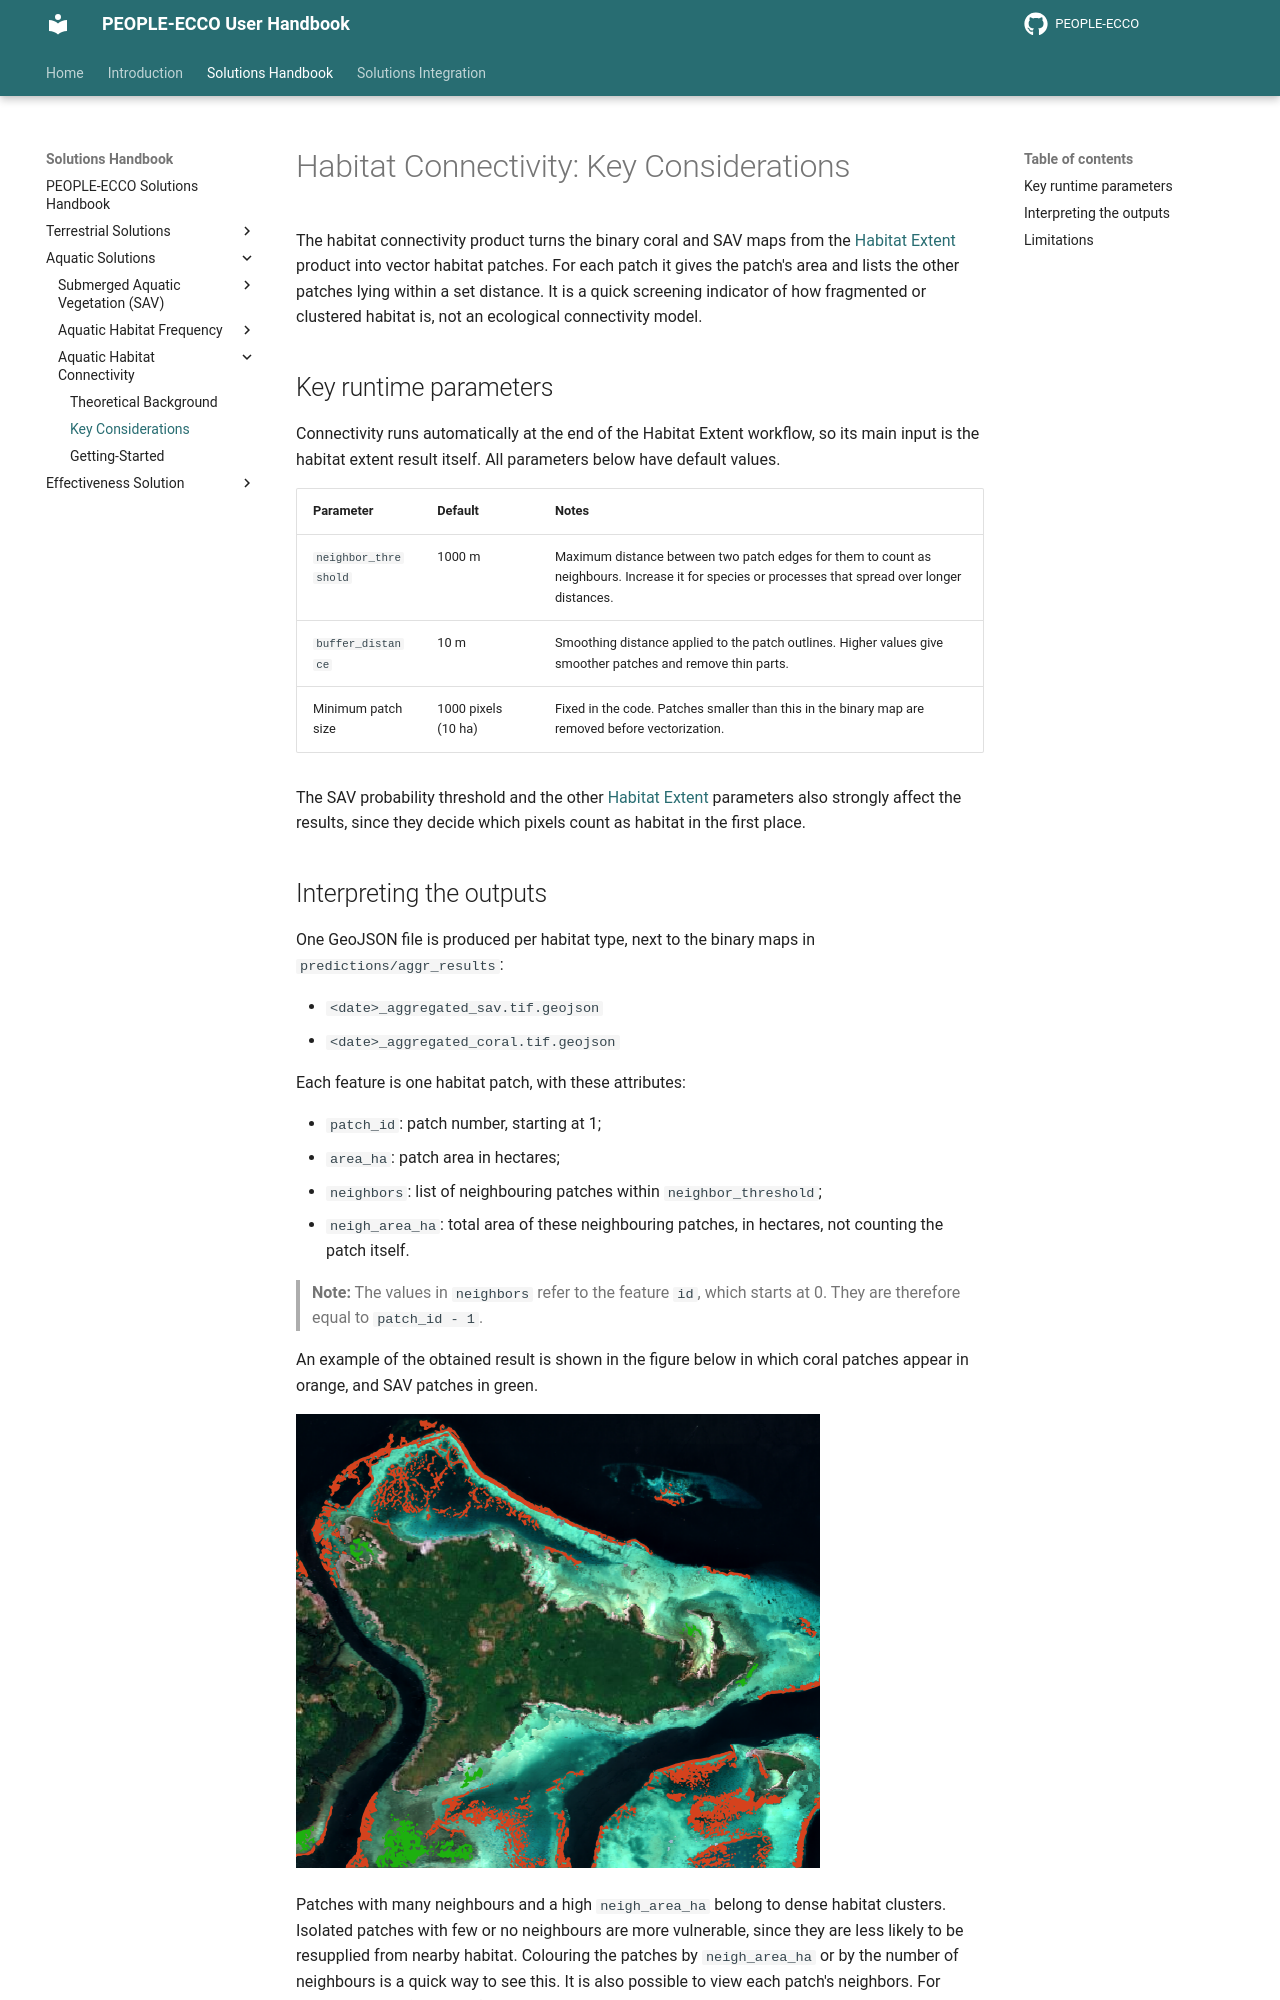

repository: PEOPLE-ECCO/PEOPLE-ECCO.github.io · page: handbook/aquatic-solutions/habitat-connectivity/key-considerations/index.html · generator: mkdocs

# Habitat Connectivity: Key Considerations

The habitat connectivity product turns the binary coral and SAV maps from the [Habitat Extent](../SAV/key-considerations.md) product into vector habitat patches. For each patch it gives the patch's area and lists the other patches lying within a set distance. It is a quick screening indicator of how fragmented or clustered habitat is, not an ecological connectivity model.

## Key runtime parameters

Connectivity runs automatically at the end of the Habitat Extent workflow, so its main input is the habitat extent result itself. All parameters below have default values.

| Parameter | Default | Notes |
| --- | --- | --- |
| `neighbor_threshold` | 1000 m | Maximum distance between two patch edges for them to count as neighbours. Increase it for species or processes that spread over longer distances. |
| `buffer_distance` | 10 m | Smoothing distance applied to the patch outlines. Higher values give smoother patches and remove thin parts. |
| Minimum patch size | 1000 pixels (10 ha) | Fixed in the code. Patches smaller than this in the binary map are removed before vectorization. |

The SAV probability threshold and the other [Habitat Extent](../SAV/key-considerations.md) parameters also strongly affect the results, since they decide which pixels count as habitat in the first place.
